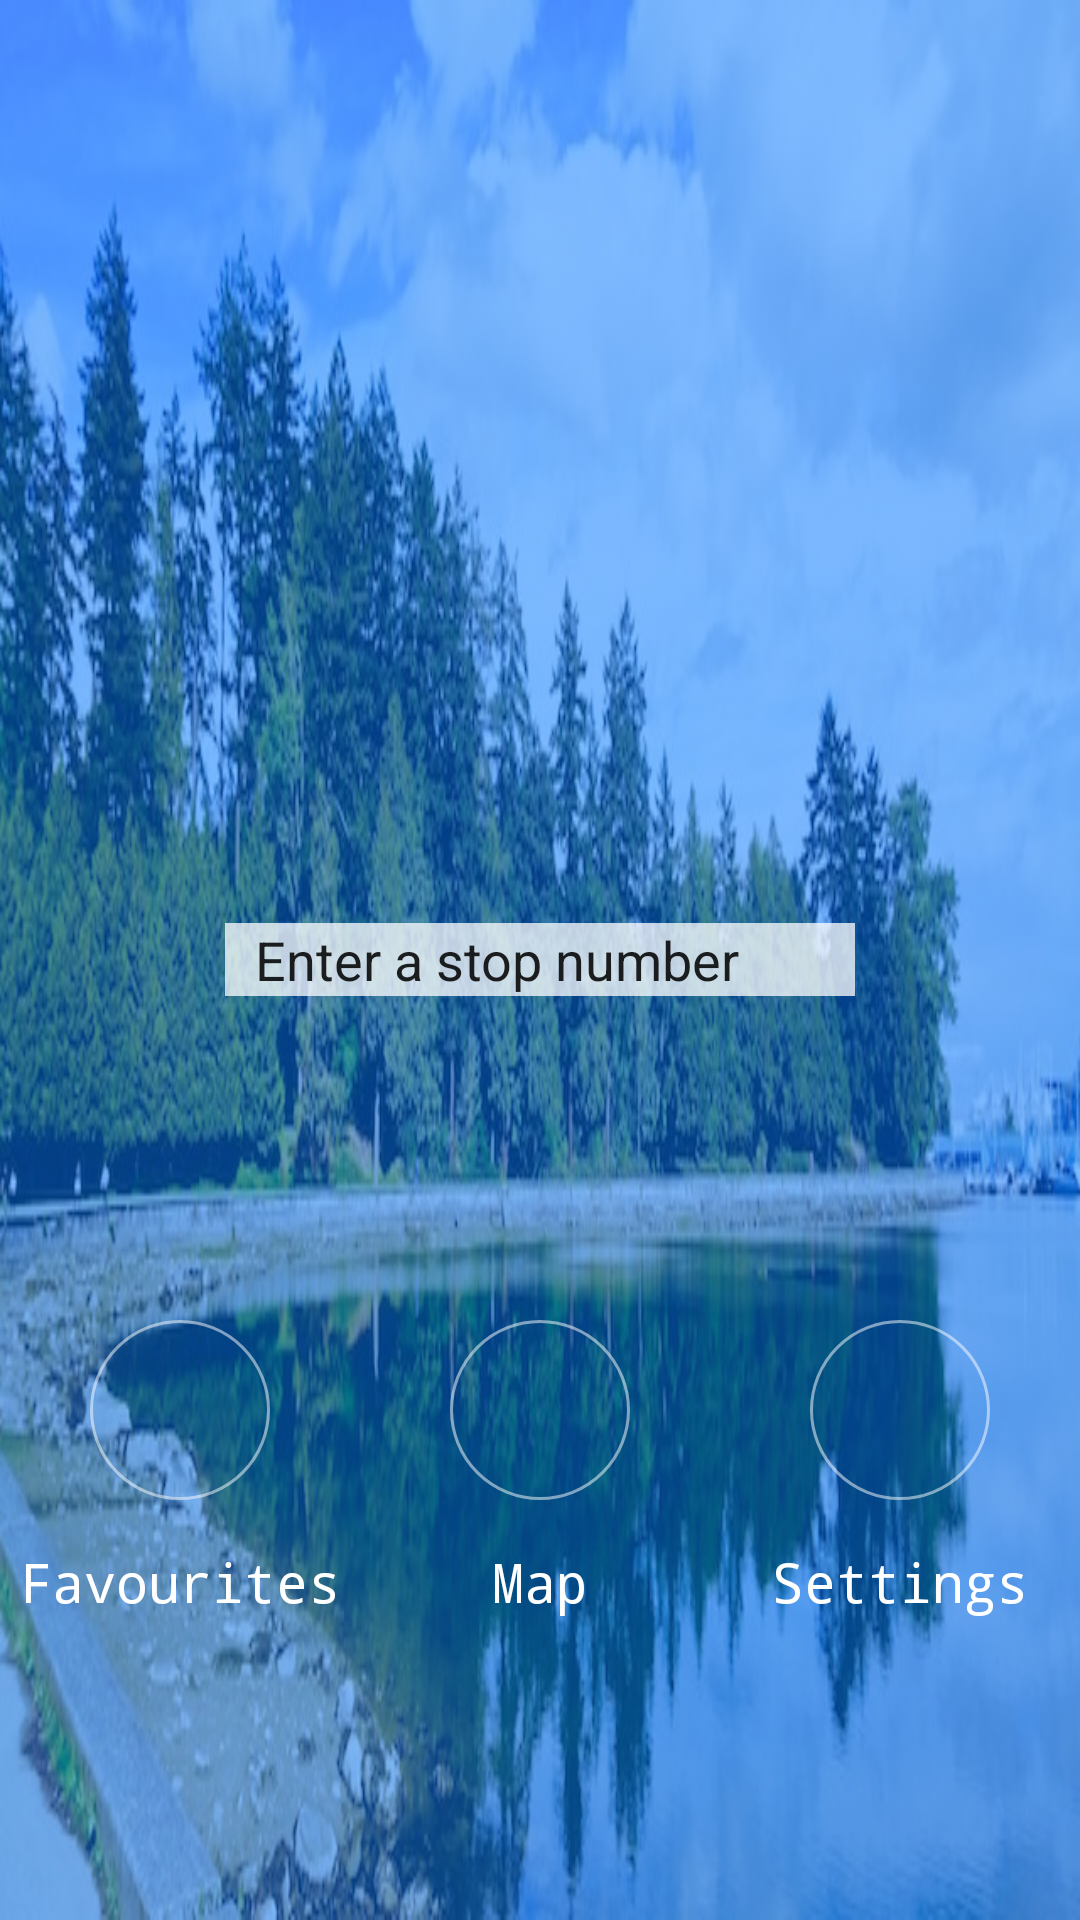

Reconstruct the res/layout file that produces this screen, plus the resources it refers to.
<!-- AndroidManifest.xml: application theme AppTheme -->
<!-- res/layout/activity_main.xml -->
<?xml version="1.0" encoding="utf-8"?>
<RelativeLayout xmlns:android="http://schemas.android.com/apk/res/android"
    xmlns:tools="http://schemas.android.com/tools" android:layout_width="match_parent"
    android:layout_height="match_parent" android:paddingLeft="@dimen/activity_horizontal_margin"
    android:paddingRight="@dimen/activity_horizontal_margin"
    android:paddingTop="@dimen/activity_vertical_margin"
    android:paddingBottom="@dimen/activity_vertical_margin"
    android:background="@drawable/park"
    tools:context=".MainActivity"
    android:backgroundTint="#800077FF"
    android:backgroundTintMode="src_over">

    <EditText
        android:layout_width="wrap_content"
        android:layout_height="wrap_content"
        android:inputType="numberDecimal"
        android:ems="10"
        android:id="@+id/editText"
        android:layout_centerVertical="true"
        android:layout_centerHorizontal="true"
        android:foreground="#32ffffff"
        android:background="#BfFFFFFF"
        android:text="Enter a stop number"
        android:paddingLeft="10dp" />

    <LinearLayout
        android:orientation="horizontal"
        android:layout_width="match_parent"
        android:layout_height="200dp"
        android:weightSum="1"
        android:gravity="center_horizontal"
        android:layout_alignParentBottom="true"
        android:layout_alignParentStart="true">

        <LinearLayout
            android:orientation="vertical"
            android:layout_width="120dp"
            android:layout_height="fill_parent"
            android:layout_alignTop="@+id/linearLayout"
            android:layout_centerHorizontal="true">

            <Button
                android:layout_width="60dp"
                android:layout_height="60dp"
                android:id="@+id/fav"
                android:layout_gravity="center_horizontal"
                android:background="@drawable/button_background" />

            <TextView
                android:layout_width="wrap_content"
                android:layout_height="wrap_content"
                android:textAppearance="?android:attr/textAppearanceMedium"
                android:text="Favourites"
                android:id="@+id/textView"
                android:layout_gravity="center_horizontal"
                style="@style/body_font"
                android:layout_marginTop="15dp"
                android:layout_marginBottom="15dp" />
        </LinearLayout>

        <LinearLayout
            android:orientation="vertical"
            android:layout_width="120dp"
            android:layout_height="fill_parent"
            android:gravity="center_horizontal"
            android:weightSum="1"
            android:id="@+id/linearLayout"
            android:layout_alignParentBottom="true"
            android:layout_alignParentStart="true">

            <Button
                android:layout_width="60dp"
                android:layout_height="60dp"
                android:id="@+id/map"
                android:background="@drawable/button_background"
                android:gravity="center_horizontal" />

            <TextView
                android:layout_width="wrap_content"
                android:layout_height="wrap_content"
                android:textAppearance="?android:attr/textAppearanceMedium"
                android:text="Map"
                android:id="@+id/map_lbl"
                android:gravity="center|center_horizontal"
                style="@style/body_font"
                android:layout_marginTop="15dp"
                android:layout_marginBottom="15dp" />
        </LinearLayout>

        <LinearLayout
            android:orientation="vertical"
            android:layout_width="120dp"
            android:layout_height="fill_parent"
            android:layout_gravity="center_vertical"
            android:gravity="center_horizontal">

            <Button
                android:layout_width="60dp"
                android:layout_height="60dp"
                android:id="@+id/settings"
                android:background="@drawable/button_background"
                android:gravity="center_horizontal" />

            <TextView
                android:layout_width="wrap_content"
                android:layout_height="wrap_content"
                android:textAppearance="?android:attr/textAppearanceMedium"
                android:text="Settings"
                android:id="@+id/settings_lbl"
                style="@style/body_font"
                android:gravity="center_horizontal"
                android:layout_marginTop="15dp"
                android:layout_marginBottom="15dp" />
        </LinearLayout>
    </LinearLayout>

</RelativeLayout>
<!-- resources referenced by this layout -->
<resources>
  <!-- drawable button_background (drawable) -->
  <?xml version="1.0" encoding="utf-8"?>
  <selector xmlns:android="http://schemas.android.com/apk/res/android">
      
      <item android:state_focused="false" android:state_selected="false" android:state_pressed="false" android:drawable="@drawable/button_static" />
      <item android:state_focused="false" android:state_selected="true" android:state_pressed="false" android:drawable="@drawable/button_press" />
      
      <item android:state_focused="true" android:state_selected="false" android:state_pressed="false" android:drawable="@drawable/button_static" />
      <item android:state_focused="true" android:state_selected="true" android:state_pressed="false" android:drawable="@drawable/button_press" />
      
      <item android:state_pressed="true" android:drawable="@drawable/button_press" />
  </selector>
  <!-- drawable park: jpg bitmap (drawable, 119023 bytes) -->
  <style name="body_font">
          
          <item name="colorPrimary">@color/colorPrimary</item>
          <item name="colorPrimaryDark">@color/colorPrimaryDark</item>
          <item name="colorAccent">@color/colorAccent</item>
          <item name="android:textColor">#FFFFFF</item>
          <item name="android:typeface">monospace</item>
      </style>
  <style name="AppTheme" parent="Theme.AppCompat.Light.NoActionBar">
          
          <item name="colorPrimary">@color/colorPrimary</item>
          <item name="colorPrimaryDark">@color/colorPrimaryDark</item>
          <item name="colorAccent">@color/colorAccent</item>
      </style>
  <!-- drawable button_static (drawable) -->
  <?xml version="1.0" encoding="utf-8"?>
  <shape xmlns:android="http://schemas.android.com/apk/res/android" android:shape="oval">
      <stroke android:width="1dp" android:color="#80FFFFFF" />
      <size
          android:height="6dp"
          android:width="6dp"/>
      <solid android:color="#00000000"/>
  </shape>
  <!-- drawable button_press (drawable) -->
  <?xml version="1.0" encoding="utf-8"?>
  <shape xmlns:android="http://schemas.android.com/apk/res/android" android:shape="oval">
      <stroke android:width="3dp" android:color="#FFF" />
      <size
          android:height="6dp"
          android:width="6dp"/>
      <solid android:color="#FFFFFF"/>
  </shape>
  <!-- not gathered from this repository: default colours our renderer supplied (Android Studio template values) -->
  <color name="colorPrimary">#FF6200EE</color>
  <color name="colorPrimaryDark">#FF3700B3</color>
  <color name="colorAccent">#FF03DAC5</color>
</resources>
